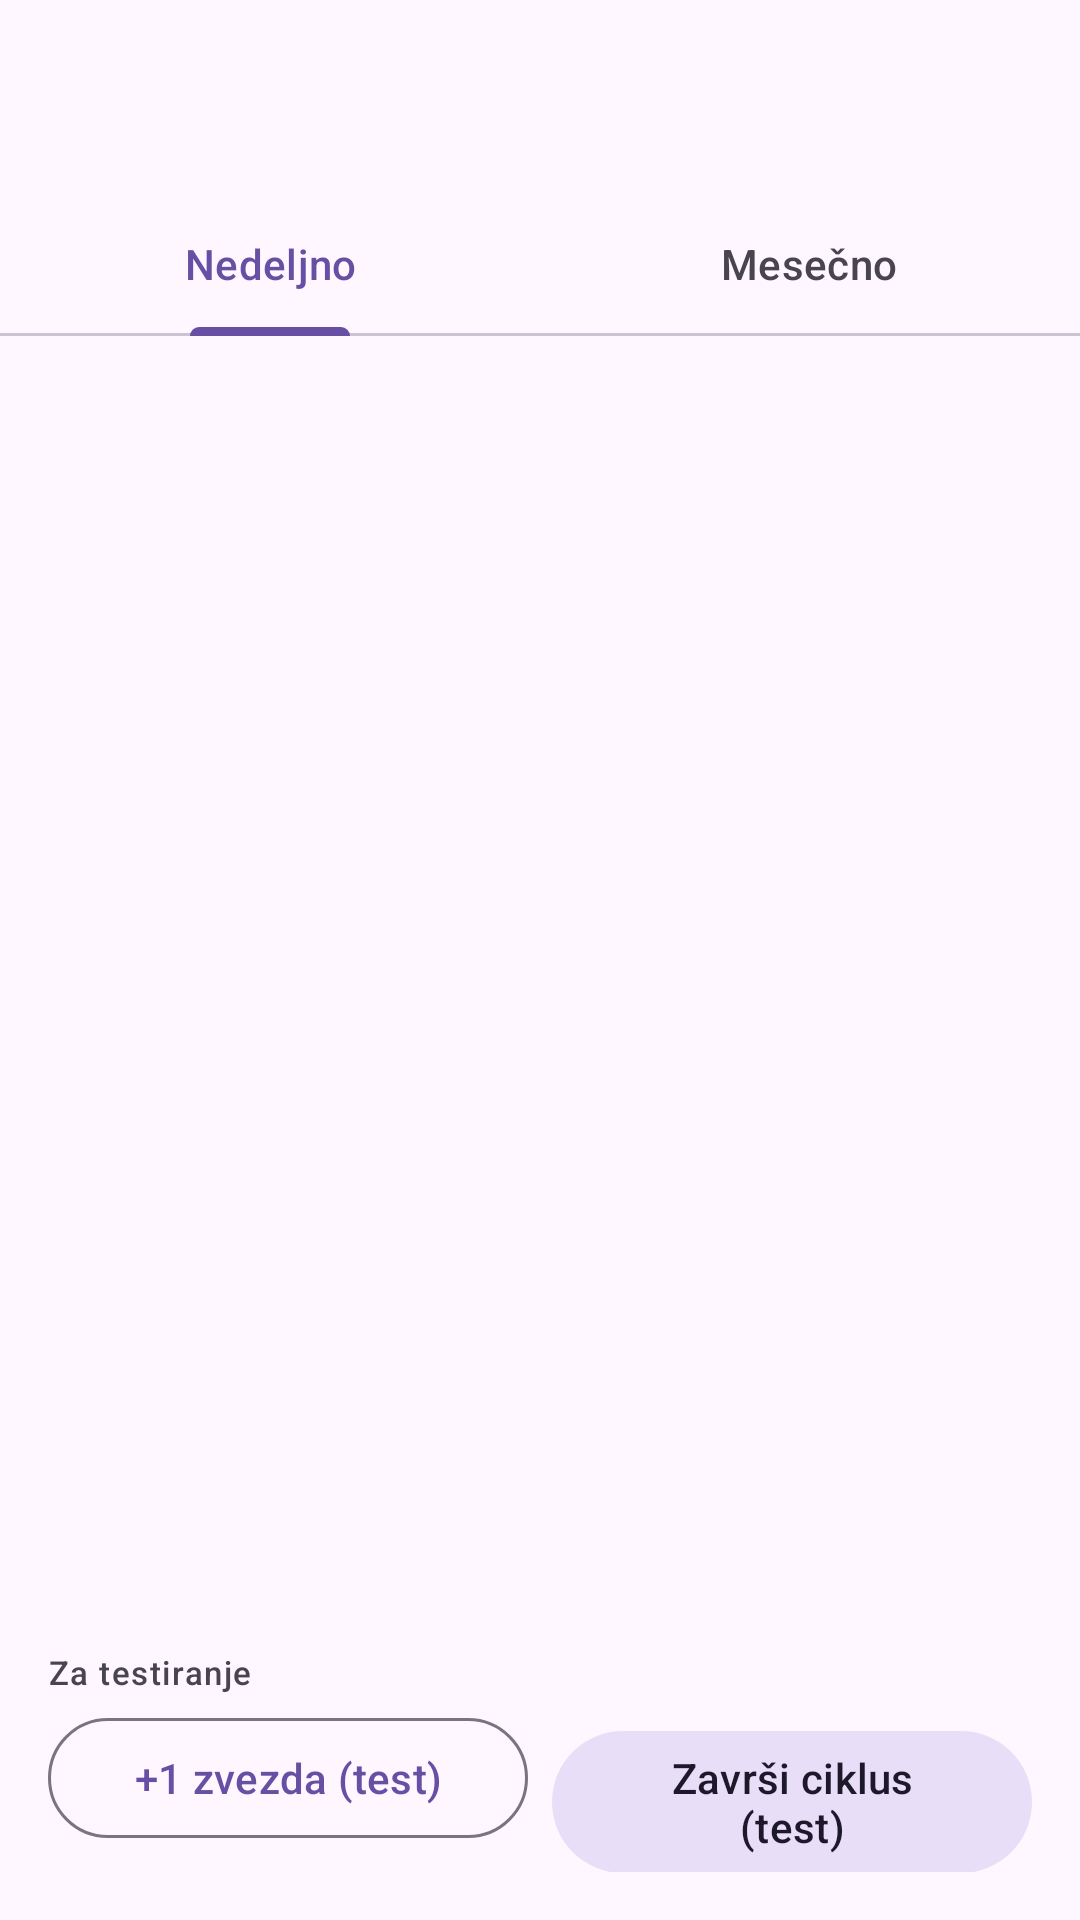

Reconstruct the res/layout file that produces this screen, plus the resources it refers to.
<!-- AndroidManifest.xml: application theme Theme.Slagalica -->
<!-- res/layout/activity_ranking.xml -->
<?xml version="1.0" encoding="utf-8"?>
<LinearLayout xmlns:android="http://schemas.android.com/apk/res/android"
    xmlns:app="http://schemas.android.com/apk/res-auto"
    xmlns:tools="http://schemas.android.com/tools"
    android:layout_width="match_parent"
    android:layout_height="match_parent"
    android:orientation="vertical"
    tools:context=".ui.ranking.RankingActivity">

    <com.google.android.material.appbar.AppBarLayout
        android:layout_width="match_parent"
        android:layout_height="wrap_content">

        <com.google.android.material.appbar.MaterialToolbar
            android:id="@+id/toolbar"
            android:layout_width="match_parent"
            android:layout_height="?attr/actionBarSize"
            app:titleTextAppearance="?attr/textAppearanceTitleLarge" />

        <com.google.android.material.tabs.TabLayout
            android:id="@+id/tabLayoutRanking"
            android:layout_width="match_parent"
            android:layout_height="wrap_content">

            <com.google.android.material.tabs.TabItem
                android:layout_width="wrap_content"
                android:layout_height="wrap_content"
                android:text="@string/ranking_tab_weekly" />

            <com.google.android.material.tabs.TabItem
                android:layout_width="wrap_content"
                android:layout_height="wrap_content"
                android:text="@string/ranking_tab_monthly" />

        </com.google.android.material.tabs.TabLayout>

    </com.google.android.material.appbar.AppBarLayout>

    <LinearLayout
        android:layout_width="match_parent"
        android:layout_height="0dp"
        android:layout_weight="1"
        android:orientation="vertical"
        android:padding="16dp">

        <TextView
            android:id="@+id/tvRankingPeriod"
            android:layout_width="match_parent"
            android:layout_height="wrap_content"
            android:layout_marginBottom="12dp"
            android:gravity="center"
            android:textAppearance="?attr/textAppearanceBodyMedium"
            android:textStyle="italic"
            tools:text="Period: 01.07.2026 – 08.07.2026" />

        <FrameLayout
            android:layout_width="match_parent"
            android:layout_height="0dp"
            android:layout_weight="1">

            <androidx.recyclerview.widget.RecyclerView
                android:id="@+id/rvRanking"
                android:layout_width="match_parent"
                android:layout_height="match_parent"
                tools:listitem="@layout/item_ranking" />

            <TextView
                android:id="@+id/tvRankingEmpty"
                android:layout_width="match_parent"
                android:layout_height="match_parent"
                android:gravity="center"
                android:text="@string/ranking_empty"
                android:textAppearance="?attr/textAppearanceBodyLarge"
                android:visibility="gone" />

            <ProgressBar
                android:id="@+id/pbRankingLoading"
                android:layout_width="wrap_content"
                android:layout_height="wrap_content"
                android:layout_gravity="center"
                android:visibility="gone" />

        </FrameLayout>

        <TextView
            android:layout_width="match_parent"
            android:layout_height="wrap_content"
            android:layout_marginTop="12dp"
            android:text="@string/ranking_debug_section"
            android:textAppearance="?attr/textAppearanceLabelSmall" />

        <LinearLayout
            android:layout_width="match_parent"
            android:layout_height="wrap_content"
            android:layout_marginTop="4dp"
            android:orientation="horizontal">

            <com.google.android.material.button.MaterialButton
                android:id="@+id/btnAddDebugStar"
                style="@style/Widget.Material3.Button.OutlinedButton"
                android:layout_width="0dp"
                android:layout_height="wrap_content"
                android:layout_weight="1"
                android:layout_marginEnd="8dp"
                android:text="@string/ranking_btn_add_star"
                android:textAllCaps="false" />

            <com.google.android.material.button.MaterialButton
                android:id="@+id/btnConcludeCycle"
                style="@style/Widget.Material3.Button.TonalButton"
                android:layout_width="0dp"
                android:layout_height="wrap_content"
                android:layout_weight="1"
                android:text="@string/ranking_btn_conclude_cycle"
                android:textAllCaps="false" />

        </LinearLayout>

    </LinearLayout>

</LinearLayout>
<!-- res/layout/item_ranking.xml (included above) -->
<?xml version="1.0" encoding="utf-8"?>
<com.google.android.material.card.MaterialCardView xmlns:android="http://schemas.android.com/apk/res/android"
    xmlns:app="http://schemas.android.com/apk/res-auto"
    xmlns:tools="http://schemas.android.com/tools"
    android:id="@+id/cardRank"
    android:layout_width="match_parent"
    android:layout_height="wrap_content"
    android:layout_marginBottom="8dp"
    app:cardBackgroundColor="@color/rank_default_bg"
    app:cardCornerRadius="14dp"
    app:cardElevation="1dp">

    <LinearLayout
        android:id="@+id/rowRankContent"
        android:layout_width="match_parent"
        android:layout_height="wrap_content"
        android:gravity="center_vertical"
        android:orientation="horizontal"
        android:padding="10dp">

        
        <FrameLayout
            android:layout_width="32dp"
            android:layout_height="32dp">

            <TextView
                android:id="@+id/tvRankNumber"
                android:layout_width="match_parent"
                android:layout_height="match_parent"
                android:background="@drawable/bg_rank_badge"
                android:gravity="center"
                android:textColor="@color/white"
                android:textSize="14sp"
                android:textStyle="bold"
                tools:text="4" />

            <TextView
                android:id="@+id/tvRankMedal"
                android:layout_width="match_parent"
                android:layout_height="match_parent"
                android:gravity="center"
                android:textSize="22sp"
                android:visibility="gone"
                tools:text="🥇" />

        </FrameLayout>

        
        <FrameLayout
            android:layout_width="wrap_content"
            android:layout_height="wrap_content"
            android:layout_marginStart="10dp">

            <com.google.android.material.imageview.ShapeableImageView
                android:id="@+id/ivRankAvatar"
                android:layout_width="44dp"
                android:layout_height="44dp"
                android:layout_marginTop="8dp"
                android:scaleType="centerCrop"
                app:shapeAppearance="@style/ShapeAppearance.Avatar.Circle"
                app:strokeColor="@color/white"
                app:strokeWidth="2dp"
                tools:src="@drawable/avatar_dinosaur" />

            <TextView
                android:id="@+id/tvRankCrown"
                android:layout_width="wrap_content"
                android:layout_height="wrap_content"
                android:layout_gravity="top|center_horizontal"
                android:text="👑"
                android:textSize="16sp"
                android:visibility="gone" />

        </FrameLayout>

        <LinearLayout
            android:layout_width="0dp"
            android:layout_height="wrap_content"
            android:layout_marginStart="10dp"
            android:layout_weight="1"
            android:orientation="vertical">

            <TextView
                android:id="@+id/tvRankUsername"
                android:layout_width="match_parent"
                android:layout_height="wrap_content"
                android:ellipsize="end"
                android:maxLines="1"
                android:textAppearance="?attr/textAppearanceTitleMedium"
                android:textStyle="bold"
                tools:text="Marko123" />

            <TextView
                android:id="@+id/tvRankStars"
                android:layout_width="wrap_content"
                android:layout_height="wrap_content"
                android:layout_marginTop="2dp"
                android:textAppearance="?attr/textAppearanceBodyMedium"
                android:textStyle="bold"
                tools:text="42 ⭐" />

        </LinearLayout>

    </LinearLayout>

</com.google.android.material.card.MaterialCardView>
<!-- resources referenced by this layout -->
<resources>
  <color name="rank_default_bg">#FFFFFFFF</color>
  <color name="white">#FFFFFFFF</color>
  <!-- drawable bg_rank_badge (drawable) -->
  <?xml version="1.0" encoding="utf-8"?>
  <shape xmlns:android="http://schemas.android.com/apk/res/android"
      android:shape="oval">
      <solid android:color="@color/rank_badge_bg" />
  </shape>
  <string name="ranking_btn_add_star">+1 zvezda (test)</string>
  <string name="ranking_btn_conclude_cycle">Završi ciklus (test)</string>
  <string name="ranking_debug_section">Za testiranje</string>
  <string name="ranking_empty">Trenutno nema igrača na rang listi.</string>
  <string name="ranking_tab_monthly">Mesečno</string>
  <string name="ranking_tab_weekly">Nedeljno</string>
  <style name="ShapeAppearance.Avatar.Circle" parent="">
          <item name="cornerFamily">rounded</item>
          <item name="cornerSize">50%</item>
      </style>
  <style name="Theme.Slagalica" parent="Base.Theme.Slagalica" />
  <color name="rank_badge_bg">#FF16233F</color>
  <style name="Base.Theme.Slagalica" parent="Theme.Material3.DayNight.NoActionBar">
          
          
      </style>
</resources>
